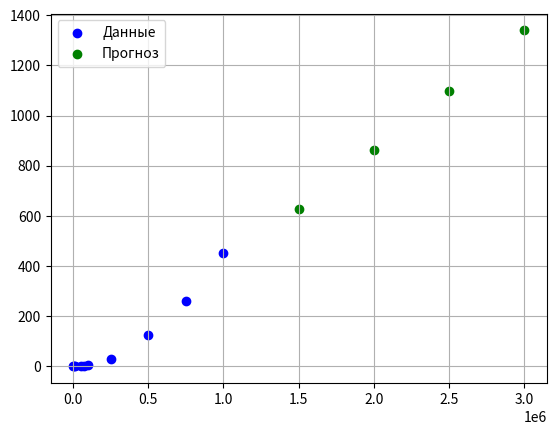

Recreate this plot in Python.
import numpy as np
import matplotlib.pyplot as plt

x = np.array([1000, 5000, 10000, 50000, 75000, 100000, 250000, 500000, 750000, 1000000])
y = np.array([0.014, 0.033, 0.072, 1, 2, 4, 31, 125, 259, 451])

data_x = x * np.log(x)
a = np.sum((data_x - np.mean(data_x)) * (y - np.mean(y))) / np.sum((data_x - np.mean(data_x))**2)
b = np.mean(y) - a * np.mean(data_x)

x_new = np.array([1500000, 2000000, 2500000, 3000000])
y_new = a * x_new * np.log(x_new) + b

plt.scatter(x, y, color='blue', label='Данные')
plt.scatter(x_new, y_new, color='green', label='Прогноз')
plt.legend()
plt.grid()
plt.show()
